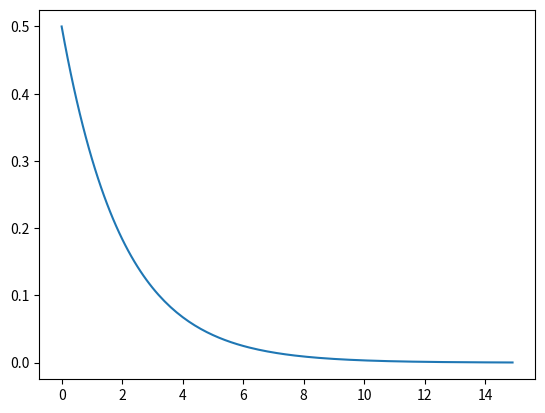

Here is the Python script that generated this plot:
# -*- coding:utf-8 -*-
import numpy as np
import matplotlib.pyplot as plt

lambd = 0.5
x = np.arange(0, 15, 0.1)
y = lambd * np.exp(-lambd * x)
plt.plot(x, y)
plt.show()